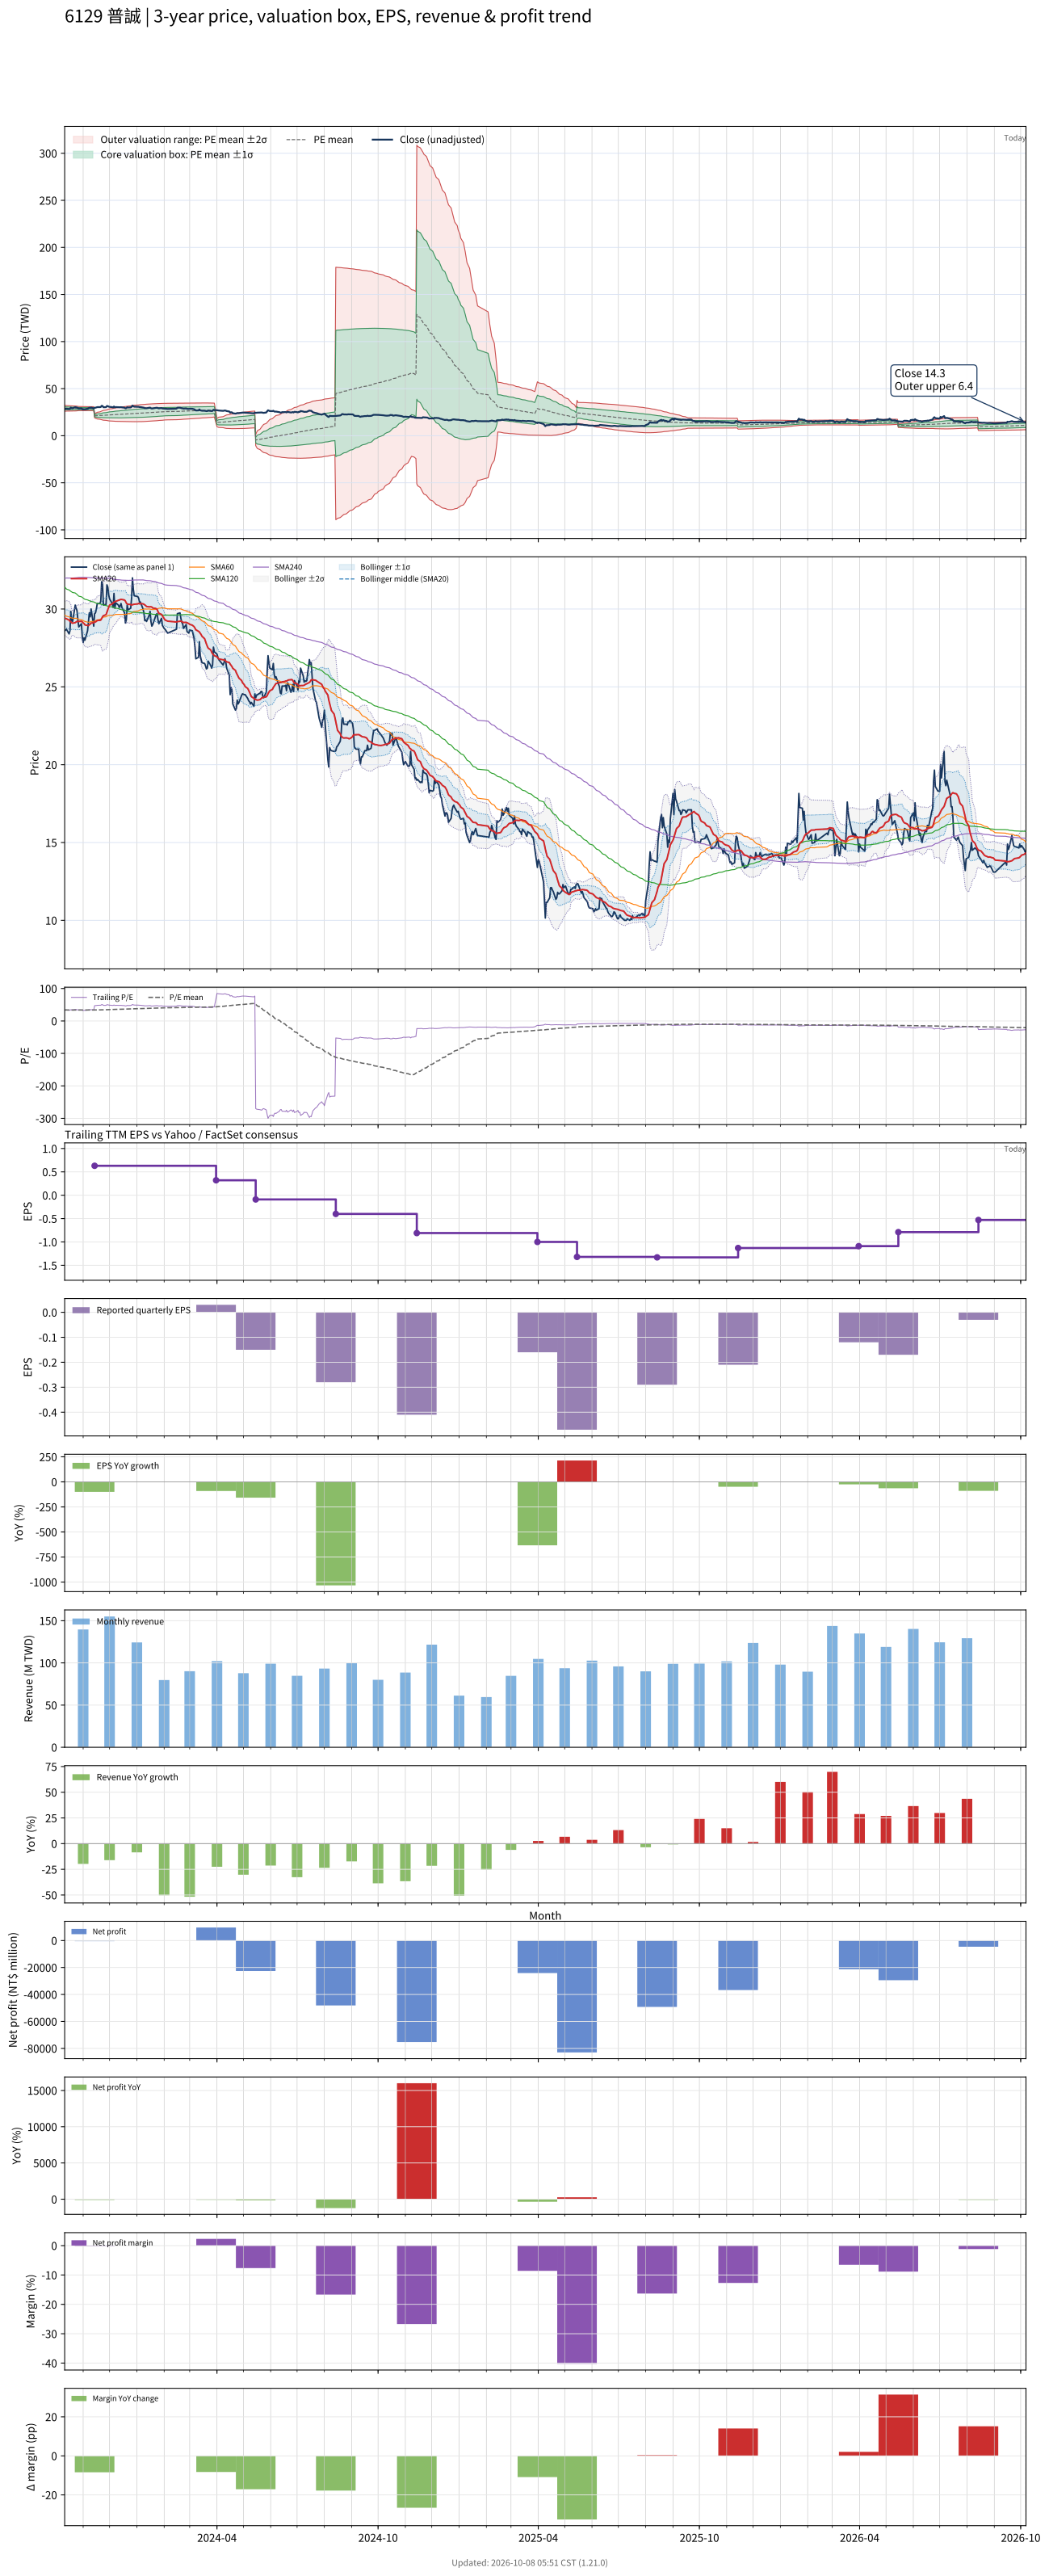

Values plotted in this chart, from the file beside it:
# chart-version: skill-stock-dynamic-val…
date, close, available_date, period_end, eps, ttm_eps, pe, pe_mean, pe_std, price_m2, price_m1, price_mean, price_p1, price_p2, forward_eps, forward_pe, forward_pe_mean, forward_pe_std, forward_price_m2, forward_price_m1, forward_price_mean, forward_price_p1, forward_price_p2, sma20
2023-10-11, 28.6, 2023-08-14, 2023-06-30, 0.03, 0.86, 33.26, 33.91, 1.872, 25.94, 27.55, 29.16, 30.77, 32.38, , , , , , , , , , 29.41
2023-10-12, 28.65, 2023-08-14, 2023-06-30, 0.03, 0.86, 33.31, 33.85, 1.774, 26.06, 27.59, 29.11, 30.64, 32.16, , , , , , , , , , 29.39
2023-10-13, 28.7, 2023-08-14, 2023-06-30, 0.03, 0.86, 33.37, 33.8, 1.691, 26.16, 27.61, 29.07, 30.52, 31.97, , , , , , , , , , 29.37
2023-10-16, 28.4, 2023-08-14, 2023-06-30, 0.03, 0.86, 33.02, 33.76, 1.647, 26.2, 27.61, 29.03, 30.45, 31.86, , , , , , , , , , 29.29
2023-10-17, 28.6, 2023-08-14, 2023-06-30, 0.03, 0.86, 33.26, 33.72, 1.62, 26.22, 27.61, 29, 30.4, 31.79, , , , , , , , , , 29.21
2023-10-18, 29.85, 2023-08-14, 2023-06-30, 0.03, 0.86, 34.71, 33.7, 1.586, 26.25, 27.62, 28.98, 30.35, 31.71, , , , , , , , , , 29.19
2023-10-19, 29.25, 2023-08-14, 2023-06-30, 0.03, 0.86, 34.01, 33.69, 1.574, 26.26, 27.62, 28.97, 30.32, 31.68, , , , , , , , , , 29.12
2023-10-20, 29.2, 2023-08-14, 2023-06-30, 0.03, 0.86, 33.95, 33.67, 1.555, 26.28, 27.62, 28.95, 30.29, 31.63, , , , , , , , , , 29.09
2023-10-23, 30.25, 2023-08-14, 2023-06-30, 0.03, 0.86, 35.17, 33.66, 1.54, 26.3, 27.62, 28.94, 30.27, 31.59, , , , , , , , , , 29.12
2023-10-24, 30.05, 2023-08-14, 2023-06-30, 0.03, 0.86, 34.94, 33.63, 1.493, 26.35, 27.64, 28.92, 30.21, 31.49, , , , , , , , , , 29.16
2023-10-25, 29.9, 2023-08-14, 2023-06-30, 0.03, 0.86, 34.77, 33.6, 1.425, 26.44, 27.67, 28.89, 30.12, 31.35, , , , , , , , , , 29.2
2023-10-26, 29.3, 2023-08-14, 2023-06-30, 0.03, 0.86, 34.07, 33.56, 1.348, 26.54, 27.7, 28.86, 30.02, 31.18, , , , , , , , , , 29.21
2023-10-27, 28.85, 2023-08-14, 2023-06-30, 0.03, 0.86, 33.55, 33.52, 1.274, 26.64, 27.73, 28.83, 29.92, 31.02, , , , , , , , , , 29.2
2023-10-30, 29.05, 2023-08-14, 2023-06-30, 0.03, 0.86, 33.78, 33.5, 1.252, 26.66, 27.73, 28.81, 29.89, 30.96, , , , , , , , , , 29.21
2023-10-31, 28.2, 2023-08-14, 2023-06-30, 0.03, 0.86, 32.79, 33.48, 1.236, 26.66, 27.73, 28.79, 29.85, 30.91, , , , , , , , , , 29.17
2023-11-01, 27.85, 2023-08-14, 2023-06-30, 0.03, 0.86, 32.38, 33.45, 1.227, 26.66, 27.71, 28.77, 29.82, 30.88, , , , , , , , , , 29.11
2023-11-02, 28.15, 2023-08-14, 2023-06-30, 0.03, 0.86, 32.73, 33.42, 1.209, 26.67, 27.71, 28.75, 29.78, 30.82, , , , , , , , , , 29.07
2023-11-03, 28, 2023-08-14, 2023-06-30, 0.03, 0.86, 32.56, 33.4, 1.203, 26.66, 27.69, 28.73, 29.76, 30.8, , , , , , , , , , 28.98
2023-11-06, 28.6, 2023-08-14, 2023-06-30, 0.03, 0.86, 33.26, 33.39, 1.19, 26.67, 27.69, 28.71, 29.74, 30.76, , , , , , , , , , 28.94
2023-11-07, 29.15, 2023-08-14, 2023-06-30, 0.03, 0.86, 33.9, 33.39, 1.19, 26.67, 27.7, 28.72, 29.74, 30.77, , , , , , , , , , 28.93
2023-11-08, 29.75, 2023-08-14, 2023-06-30, 0.03, 0.86, 34.59, 33.4, 1.195, 26.67, 27.7, 28.73, 29.76, 30.78, , , , , , , , , , 28.99
2023-11-09, 29.5, 2023-08-14, 2023-06-30, 0.03, 0.86, 34.3, 33.41, 1.197, 26.67, 27.7, 28.73, 29.76, 30.79, , , , , , , , , , 29.03
2023-11-10, 30, 2023-08-14, 2023-06-30, 0.03, 0.86, 34.88, 33.42, 1.203, 26.67, 27.7, 28.74, 29.77, 30.81, , , , , , , , , , 29.09
2023-11-13, 28.9, 2023-08-14, 2023-06-30, 0.03, 0.86, 33.6, 33.41, 1.203, 26.67, 27.7, 28.74, 29.77, 30.81, , , , , , , , , , 29.12
2023-11-14, 29.7, 2023-11-14, 2023-09-30, 0.000000, 0.63, 47.14, 33.52, 1.736, 18.93, 20.03, 21.12, 22.21, 23.31, , , , , , , , , , 29.18
2023-11-15, 29.75, 2023-11-14, 2023-09-30, 0.000000, 0.63, 47.22, 33.63, 2.139, 18.49, 19.84, 21.19, 22.54, 23.88, , , , , , , , , , 29.17
2023-11-16, 30, 2023-11-14, 2023-09-30, 0.000000, 0.63, 47.62, 33.74, 2.491, 18.12, 19.69, 21.26, 22.83, 24.4, , , , , , , , , , 29.21
2023-11-17, 30.35, 2023-11-14, 2023-09-30, 0.000000, 0.63, 48.17, 33.86, 2.818, 17.78, 19.56, 21.33, 23.11, 24.88, , , , , , , , , , 29.27
2023-11-20, 30.35, 2023-11-14, 2023-09-30, 0.000000, 0.63, 48.17, 33.99, 3.105, 17.5, 19.46, 21.41, 23.37, 25.33, , , , , , , , , , 29.27
2023-11-21, 30.5, 2023-11-14, 2023-09-30, 0.000000, 0.63, 48.41, 34.1, 3.373, 17.23, 19.36, 21.48, 23.61, 25.73, , , , , , , , , , 29.29
2023-11-22, 31.75, 2023-11-14, 2023-09-30, 0.000000, 0.63, 50.4, 34.24, 3.686, 16.92, 19.25, 21.57, 23.89, 26.21, , , , , , , , , , 29.39
2023-11-23, 31.6, 2023-11-14, 2023-09-30, 0.000000, 0.63, 50.16, 34.37, 3.962, 16.66, 19.16, 21.65, 24.15, 26.64, , , , , , , , , , 29.5
2023-11-24, 30.25, 2023-11-14, 2023-09-30, 0.000000, 0.63, 48.02, 34.48, 4.154, 16.49, 19.1, 21.72, 24.34, 26.95, , , , , , , , , , 29.57
2023-11-27, 30.3, 2023-11-14, 2023-09-30, 0.000000, 0.63, 48.1, 34.59, 4.336, 16.33, 19.06, 21.79, 24.52, 27.25, , , , , , , , , , 29.63
2023-11-28, 31.55, 2023-11-14, 2023-09-30, 0.000000, 0.63, 50.08, 34.72, 4.56, 16.12, 19, 21.87, 24.74, 27.62, , , , , , , , , , 29.8
2023-11-29, 31.4, 2023-11-14, 2023-09-30, 0.000000, 0.63, 49.84, 34.85, 4.764, 15.95, 18.95, 21.95, 24.95, 27.96, , , , , , , , , , 29.98
2023-11-30, 30.9, 2023-11-14, 2023-09-30, 0.000000, 0.63, 49.05, 34.96, 4.938, 15.81, 18.92, 22.03, 25.14, 28.25, , , , , , , , , , 30.11
2023-12-01, 30.65, 2023-11-14, 2023-09-30, 0.000000, 0.63, 48.65, 35.09, 5.091, 15.69, 18.9, 22.11, 25.31, 28.52, , , , , , , , , , 30.25
2023-12-04, 30.35, 2023-11-14, 2023-09-30, 0.000000, 0.63, 48.17, 35.22, 5.226, 15.6, 18.89, 22.19, 25.48, 28.77, , , , , , , , , , 30.34
2023-12-05, 30.1, 2023-11-14, 2023-09-30, 0.000000, 0.63, 47.78, 35.34, 5.343, 15.53, 18.9, 22.27, 25.63, 29, , , , , , , , , , 30.38
2023-12-06, 31, 2023-11-14, 2023-09-30, 0.000000, 0.63, 49.21, 35.47, 5.49, 15.43, 18.89, 22.35, 25.8, 29.26, , , , , , , , , , 30.45
2023-12-07, 30.05, 2023-11-14, 2023-09-30, 0.000000, 0.63, 47.7, 35.58, 5.602, 15.36, 18.89, 22.41, 25.94, 29.47, , , , , , , , , , 30.47
2023-12-08, 30.4, 2023-11-14, 2023-09-30, 0.000000, 0.63, 48.25, 35.69, 5.719, 15.28, 18.88, 22.49, 26.09, 29.69, , , , , , , , , , 30.49
2023-12-11, 30.25, 2023-11-14, 2023-09-30, 0.000000, 0.63, 48.02, 35.81, 5.826, 15.22, 18.89, 22.56, 26.23, 29.9, , , , , , , , , , 30.56
2023-12-12, 30.1, 2023-11-14, 2023-09-30, 0.000000, 0.63, 47.78, 35.92, 5.926, 15.16, 18.9, 22.63, 26.36, 30.1, , , , , , , , , , 30.58
2023-12-13, 30.2, 2023-11-14, 2023-09-30, 0.000000, 0.63, 47.94, 36.04, 6.023, 15.12, 18.91, 22.71, 26.5, 30.29, , , , , , , , , , 30.6
2023-12-14, 30.35, 2023-11-14, 2023-09-30, 0.000000, 0.63, 48.17, 36.16, 6.119, 15.07, 18.93, 22.78, 26.64, 30.49, , , , , , , , , , 30.62
2023-12-15, 30.1, 2023-11-14, 2023-09-30, 0.000000, 0.63, 47.78, 36.29, 6.203, 15.04, 18.95, 22.86, 26.77, 30.68, , , , , , , , , , 30.61
2023-12-18, 29.75, 2023-11-14, 2023-09-30, 0.000000, 0.63, 47.22, 36.4, 6.275, 15.03, 18.98, 22.94, 26.89, 30.84, , , , , , , , , , 30.58
2023-12-19, 29.1, 2023-11-14, 2023-09-30, 0.000000, 0.63, 46.19, 36.51, 6.33, 15.03, 19.02, 23, 26.99, 30.98, , , , , , , , , , 30.51
2023-12-20, 29.3, 2023-11-14, 2023-09-30, 0.000000, 0.63, 46.51, 36.63, 6.387, 15.03, 19.05, 23.08, 27.1, 31.12, , , , , , , , , , 30.39
2023-12-21, 30.25, 2023-11-14, 2023-09-30, 0.000000, 0.63, 48.02, 36.75, 6.462, 15.01, 19.08, 23.15, 27.23, 31.3, , , , , , , , , , 30.32
2023-12-22, 29.95, 2023-11-14, 2023-09-30, 0.000000, 0.63, 47.54, 36.87, 6.531, 15, 19.11, 23.23, 27.34, 31.46, , , , , , , , , , 30.3
2023-12-25, 30.05, 2023-11-14, 2023-09-30, 0.000000, 0.63, 47.7, 36.98, 6.599, 14.98, 19.14, 23.3, 27.46, 31.61, , , , , , , , , , 30.29
2023-12-26, 30.7, 2023-11-14, 2023-09-30, 0.000000, 0.63, 48.73, 37.11, 6.679, 14.96, 19.17, 23.38, 27.58, 31.79, , , , , , , , , , 30.25
2023-12-27, 32, 2023-11-14, 2023-09-30, 0.000000, 0.63, 50.79, 37.25, 6.785, 14.92, 19.19, 23.47, 27.74, 32.02, , , , , , , , , , 30.28
2023-12-28, 31.25, 2023-11-14, 2023-09-30, 0.000000, 0.63, 49.6, 37.39, 6.868, 14.9, 19.23, 23.55, 27.88, 32.21, , , , , , , , , , 30.3
2023-12-29, 30.85, 2023-11-14, 2023-09-30, 0.000000, 0.63, 48.97, 37.52, 6.936, 14.9, 19.27, 23.64, 28.01, 32.38, , , , , , , , , , 30.3
2024-01-02, 30.8, 2023-11-14, 2023-09-30, 0.000000, 0.63, 48.89, 37.66, 6.998, 14.91, 19.32, 23.72, 28.13, 32.54, , , , , , , , , , 30.33
... 661 more rows
